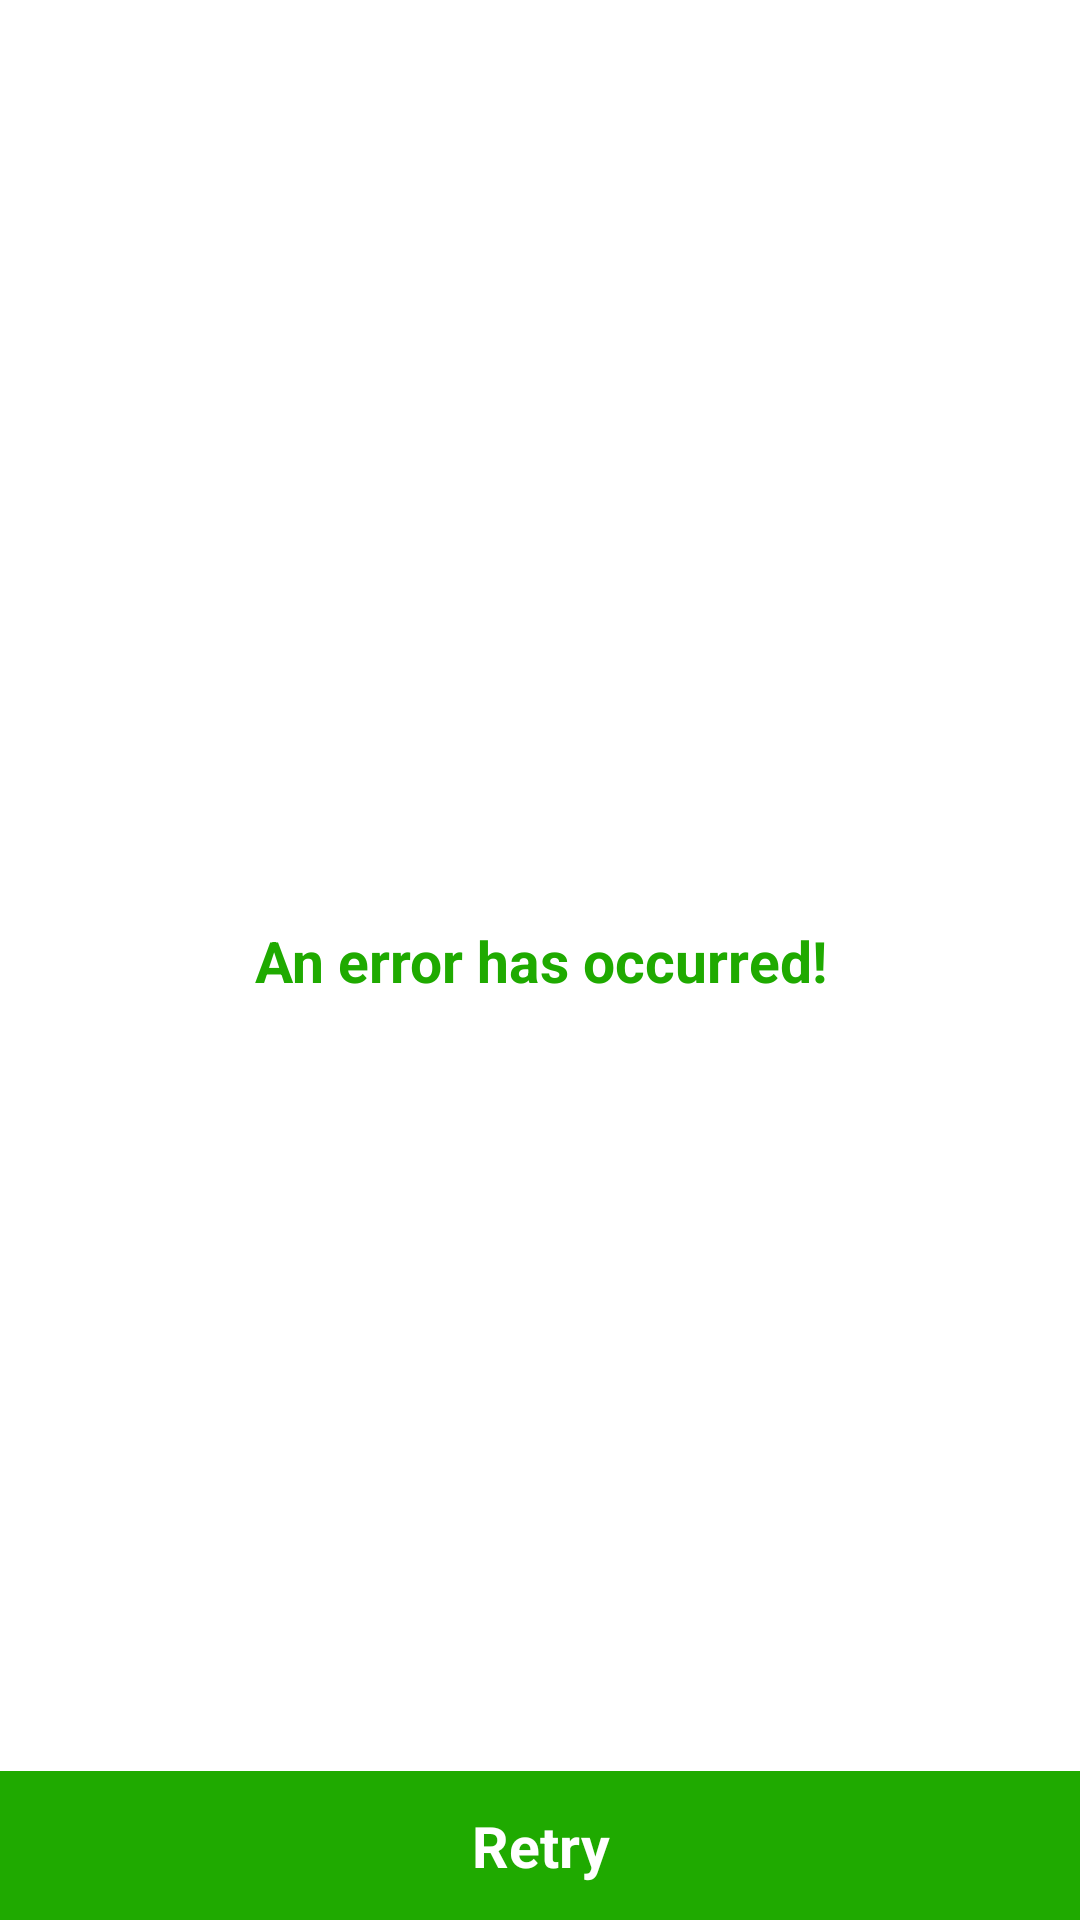

This screen was rendered from an Android layout file. Write that file and the resources it references.
<!-- AndroidManifest.xml: application theme AppTheme -->
<!-- res/layout/view_error.xml -->
<?xml version="1.0" encoding="utf-8"?>
<android.support.constraint.ConstraintLayout
    xmlns:android="http://schemas.android.com/apk/res/android"
    xmlns:app="http://schemas.android.com/apk/res-auto"
    xmlns:tools="http://schemas.android.com/tools"
    android:id="@+id/view_error"
    android:layout_width="match_parent"
    android:layout_height="match_parent">

    <TextView
        style="@style/Text.L.Bold"
        android:layout_width="match_parent"
        android:layout_height="wrap_content"
        android:gravity="center"
        android:text="@string/error_general"
        android:textColor="@color/primary_dark"
        app:layout_constraintBottom_toBottomOf="parent"
        app:layout_constraintEnd_toEndOf="parent"
        app:layout_constraintHorizontal_bias="0.5"
        app:layout_constraintStart_toStartOf="parent"
        app:layout_constraintTop_toTopOf="parent"
        tools:text="@string/error_general"/>

    <TextView
        android:id="@+id/retry_button"
        style="@style/Text.L.Bold"
        android:layout_width="match_parent"
        android:layout_height="wrap_content"
        android:background="@color/primary_dark"
        android:gravity="center"
        android:text="@string/button_retry"
        android:textColor="@color/primary_dark_contrast"
        app:layout_constraintBottom_toBottomOf="parent"
        tools:text="@string/button_retry"/>

</android.support.constraint.ConstraintLayout>
<!-- resources referenced by this layout -->
<resources>
  <color name="primary_dark">#1faa00</color>
  <color name="primary_dark_contrast">#ffffff</color>
  <string name="button_retry">Retry</string>
  <string name="error_general">An error has occurred!</string>
  <style name="Text.L.Bold">
          <item name="android:textStyle">bold</item>
      </style>
  <style name="AppTheme" parent="Theme.AppCompat.Light.DarkActionBar">
          <item name="colorPrimary">@color/primary</item>
          <item name="colorPrimaryDark">@color/primary_dark</item>
          <item name="colorAccent">@color/primary_light</item>
          <item name="android:windowBackground">@color/white</item>
          <item name="android:textColorPrimary">@color/black</item>
      </style>
  <color name="primary">#64dd17</color>
  <color name="primary_light">#9cff57</color>
  <color name="white">#fff</color>
  <color name="black">#000</color>
</resources>
